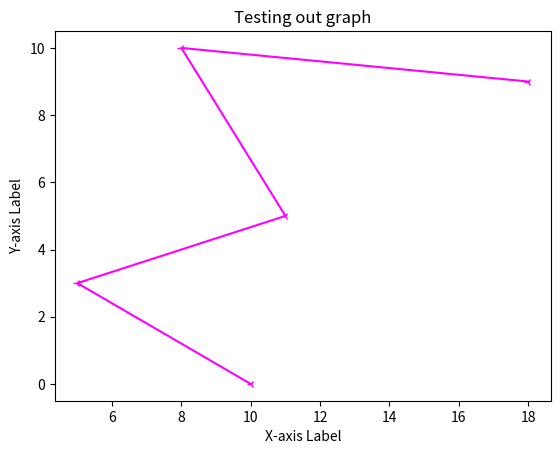

Recreate this plot in Python.
import matplotlib.pyplot as plt

# Sample data
x = [10, 5, 11, 8, 18]
y = [0, 3, 5, 10, 9]

# Create a plot
plt.plot(x, y, color='magenta', marker='3', linestyle='-')

# Add labels to the x-axis and y-axis
plt.xlabel('X-axis Label')
plt.ylabel('Y-axis Label')

# Change the title of the plot
plt.title('Testing out graph')

# Display the plot
plt.show()


